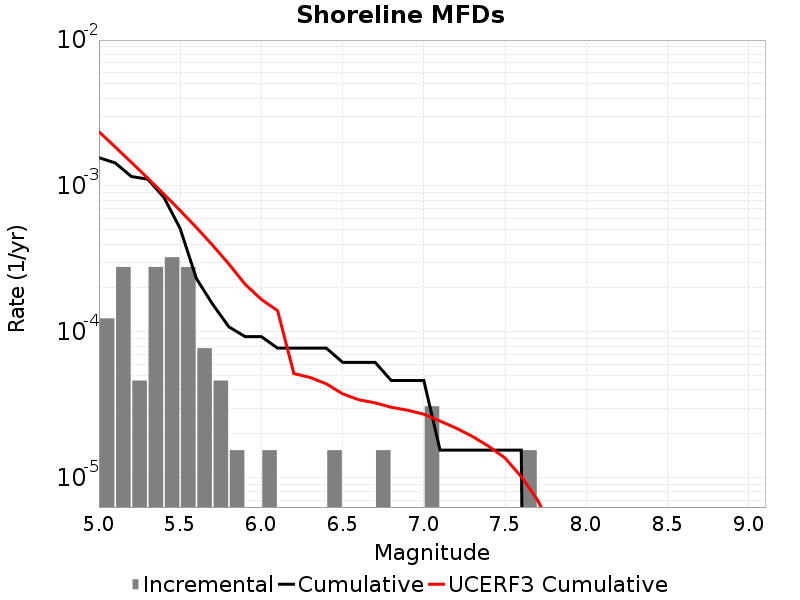

The file beside this chart, header and first rows:
Magnitude, Incremental Rate, Cumulative Rate, UCERF3 Cumulative Rate
5.05, 1.238376E-4, 0.001563, 0.002355
5.15, 2.786346E-4, 0.00144, 0.001851
5.25, 4.64391E-5, 0.001161, 0.00145
5.35, 2.786346E-4, 0.001115, 0.001132
5.45, 3.250737E-4, 8.359038E-4, 8.7947294E-4
5.55, 2.786346E-4, 5.108301E-4, 6.786915E-4
5.65, 7.73985E-5, 2.321955E-4, 5.1920506E-4
5.75, 4.64391E-5, 1.54797E-4, 3.9252054E-4
5.85, 1.54797E-5, 1.083579E-4, 2.9189143E-4
5.95, 0.0, 9.28782E-5, 2.1195889E-4
6.05, 1.54797E-5, 9.28782E-5, 1.6705837E-4
6.15, 0.0, 7.73985E-5, 1.3966502E-4
6.25, 0.0, 7.73985E-5, 5.182343E-5
6.35, 0.0, 7.73985E-5, 4.876913E-5
6.45, 1.54797E-5, 7.73985E-5, 4.4091776E-5
6.55, 0.0, 6.19188E-5, 3.7674316E-5
6.65, 0.0, 6.19188E-5, 3.42911E-5
6.75, 1.54797E-5, 6.19188E-5, 3.2662567E-5
6.85, 0.0, 4.64391E-5, 3.0450472E-5
6.95, 0.0, 4.64391E-5, 2.9070736E-5
7.05, 3.09594E-5, 4.64391E-5, 2.7307258E-5
7.15, 0.0, 1.54797E-5, 2.450504E-5
7.25, 0.0, 1.54797E-5, 2.1894179E-5
7.35, 0.0, 1.54797E-5, 1.9210516E-5
7.45, 0.0, 1.54797E-5, 1.643325E-5
7.55, 0.0, 1.54797E-5, 1.3680238E-5
7.65, 1.54797E-5, 1.54797E-5, 1.0184801E-5
7.75, 0.0, 0.0, 7.0578753E-6
7.85, 0.0, 0.0, 4.2365573E-6
7.95, 0.0, 0.0, 3.0023298E-6
8.05, 0.0, 0.0, 1.9581887E-6
8.15, 0.0, 0.0, 9.641772E-7
8.25, 0.0, 0.0, 0.0
8.35, 0.0, 0.0, 0.0
8.45, 0.0, 0.0, 0.0
8.55, 0.0, 0.0, 0.0
8.65, 0.0, 0.0, 0.0
8.75, 0.0, 0.0, 0.0
8.85, 0.0, 0.0, 0.0
8.95, 0.0, 0.0, 0.0
9.05, 0.0, 0.0, 0.0
